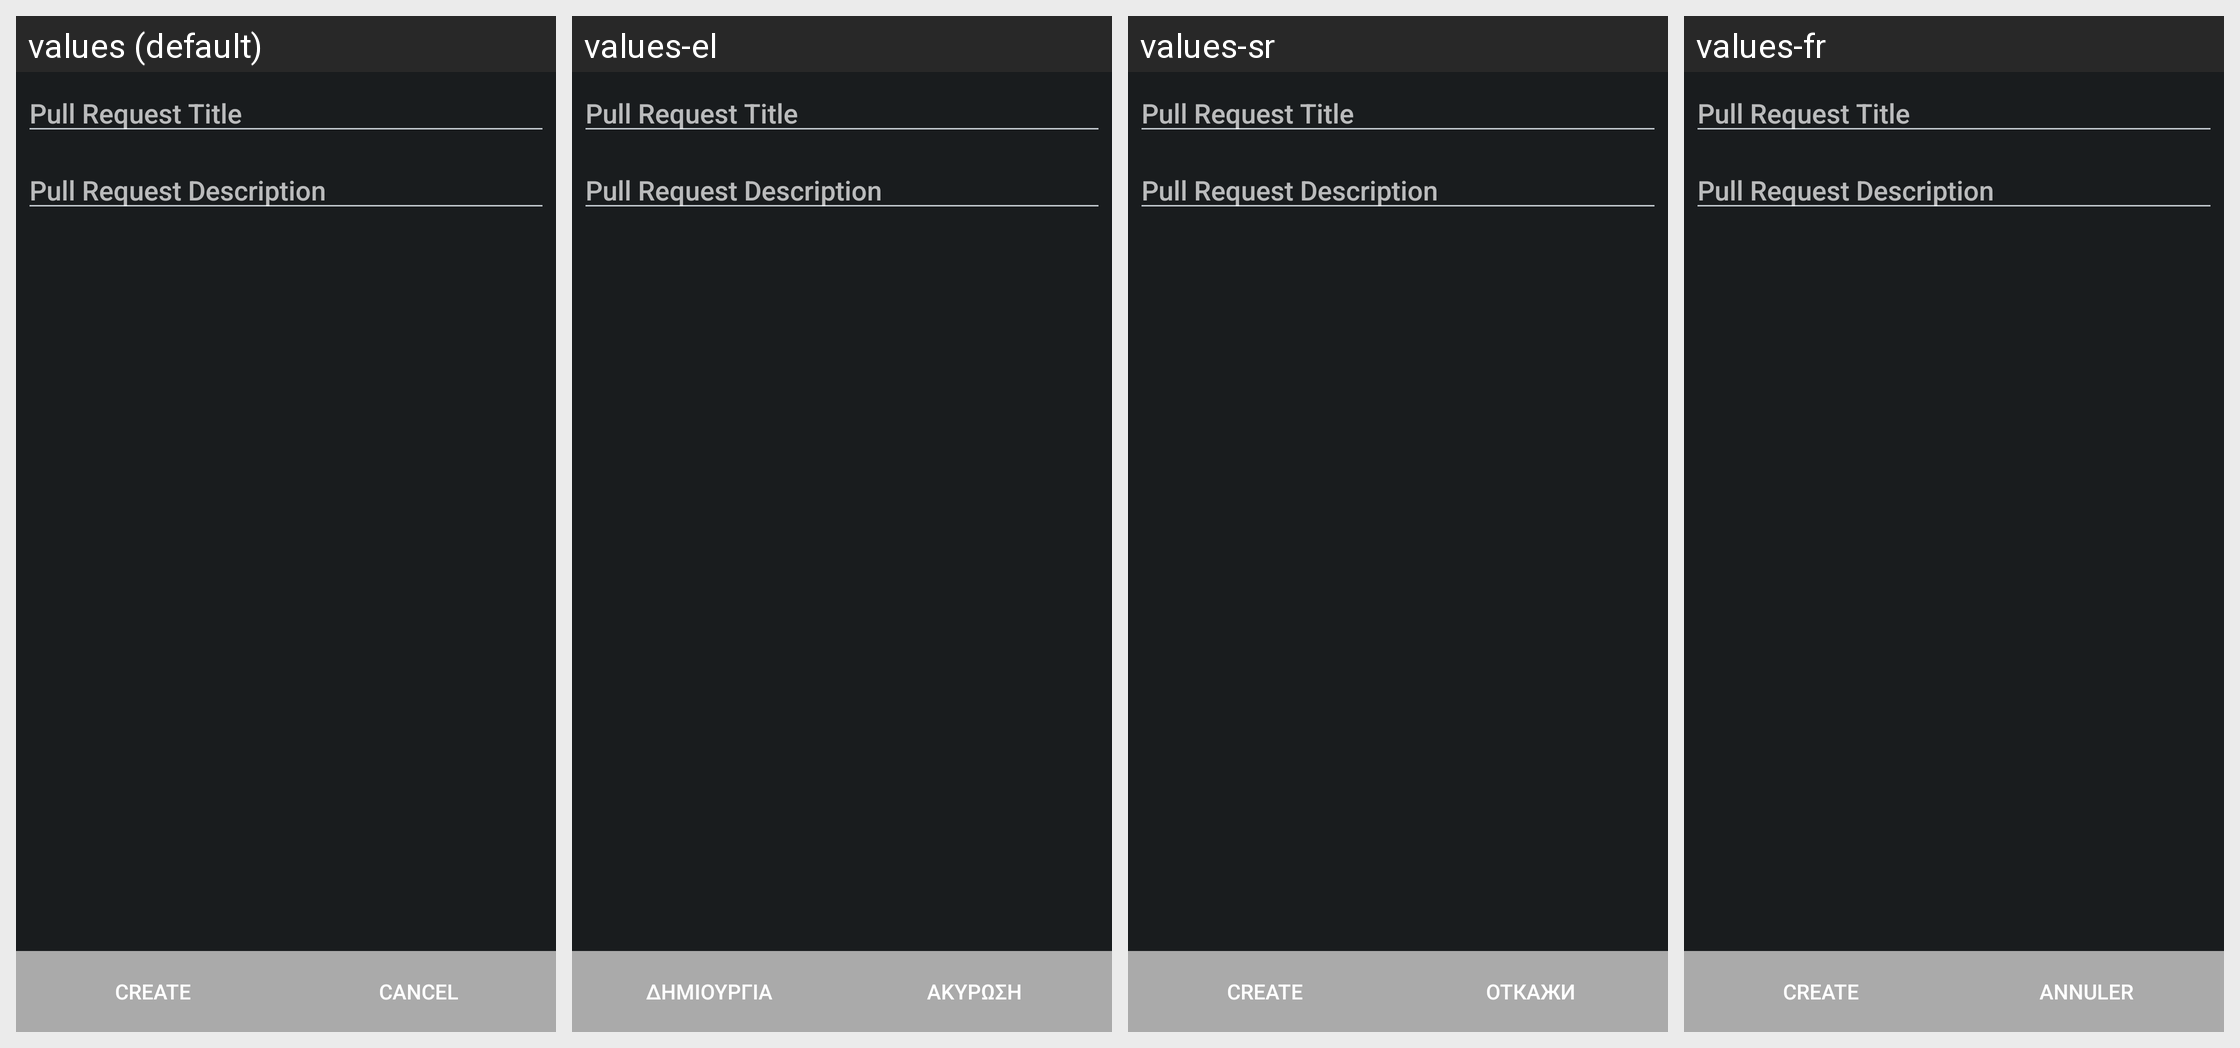

The same Android screen rendered under several of its app's locales, left to right. List the strings drawn on it with the default value and each locale's translation.
Android screen res/layout/git_create_pullrequest.xml rendered under 4 locales, left to right: values (default), values-el, values-sr, values-fr. Device: Nexus 5 (rendered at 1080×1920; each locale shown at half size, 540×960, under a caption strip naming it); theme HighContrast.
Other locales in the repository, not shown: values-ar, values-be, values-bg-rBG, values-bn, values-ca, values-cs-rCZ, values-da, values-de, values-es, values-et, values-eu, values-fa, values-fa-rIR, values-fi, values-fr-rFR, values-gl, values-he, values-hr, values-hu, values-hy, values-id, values-it, values-iw, values-ja, values-kn, values-ko, values-lt, values-lv, values-my, values-nb, values-nl, values-nn, values-pa, values-pl, values-pt, values-pt-rBR, values-pt-rPT, values-ru, values-sk, values-sl, values-sq, values-sv, values-ta, values-th, values-tr, values-tr-rTR, values-uk, values-vi, values-zh-rCN, values-zh-rTW.
Strings drawn on this screen, with the default value and each locale's value (text and hints the layout hard-codes, and strings that could not be matched under every locale, appear in the picture but are not listed):

create
  values: Create
  values-el: Δημιουργία
  values-sr: Create  [not translated; the default value is used]
  values-fr: Create  [not translated; the default value is used]

menu_cancel
  values: Cancel
  values-el: Ακύρωση
  values-sr: Откажи
  values-fr: Annuler

upload_to_github_pr_title
  values: Pull Request Title
  values-el: Pull Request Title  [not translated; the default value is used]
  values-sr: Pull Request Title  [not translated; the default value is used]
  values-fr: Pull Request Title  [not translated; the default value is used]

upload_to_github_pr_description
  values: Pull Request Description
  values-el: Pull Request Description  [not translated; the default value is used]
  values-sr: Pull Request Description  [not translated; the default value is used]
  values-fr: Pull Request Description  [not translated; the default value is used]
